Run: headless pygame with SDL's dummy video driver; simulated clock (each Clock.tick advances the game by its frame time, no real sleeping); random seed 0; keys injected as events and as key.get_pressed() state; no mouse input.
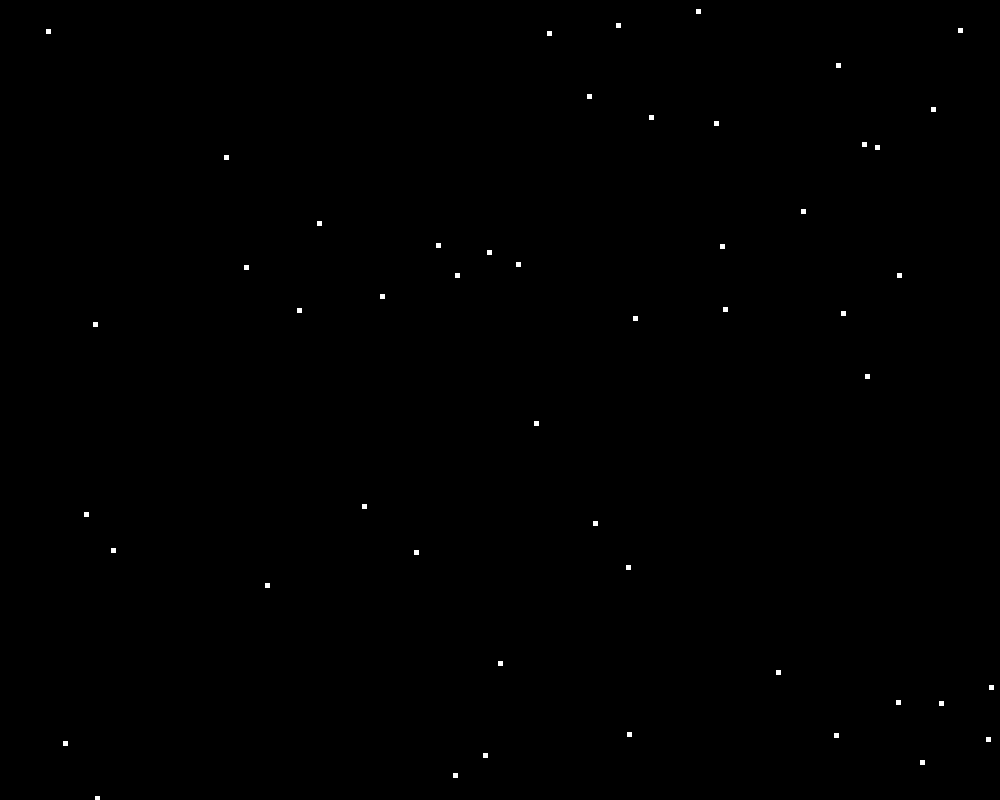
Frame 1 of 4 · flips 1–60 · no input
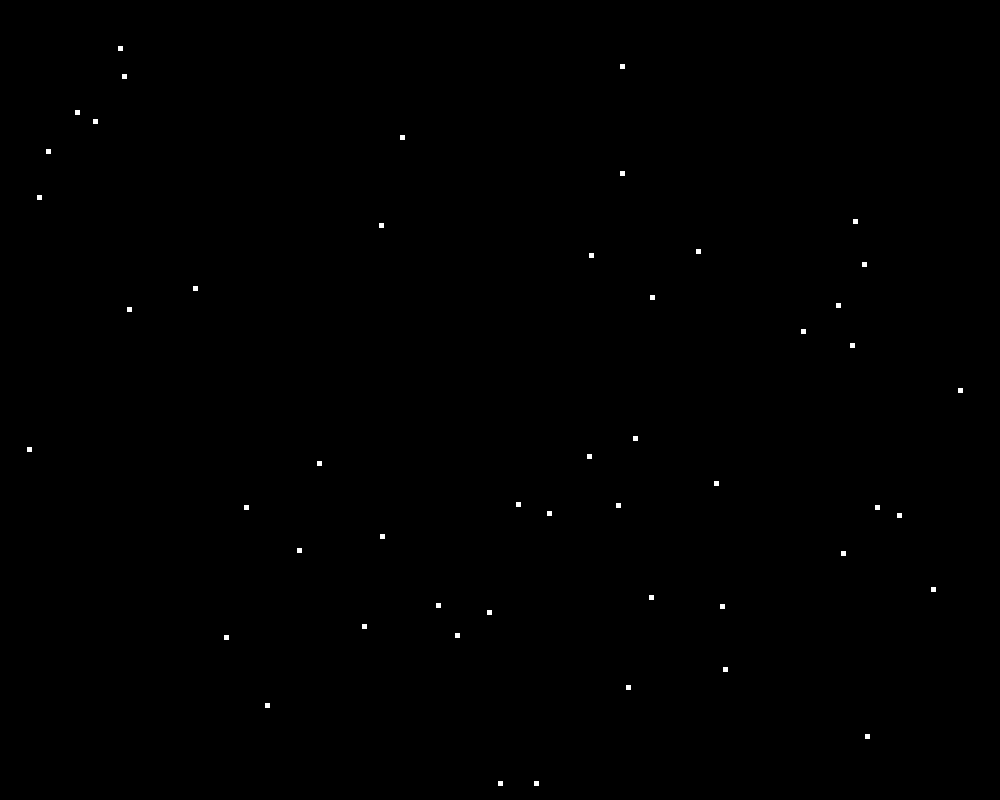
Frame 2 of 4 · flips 61–180 · tapped SPACE, RETURN · held RIGHT (→), D
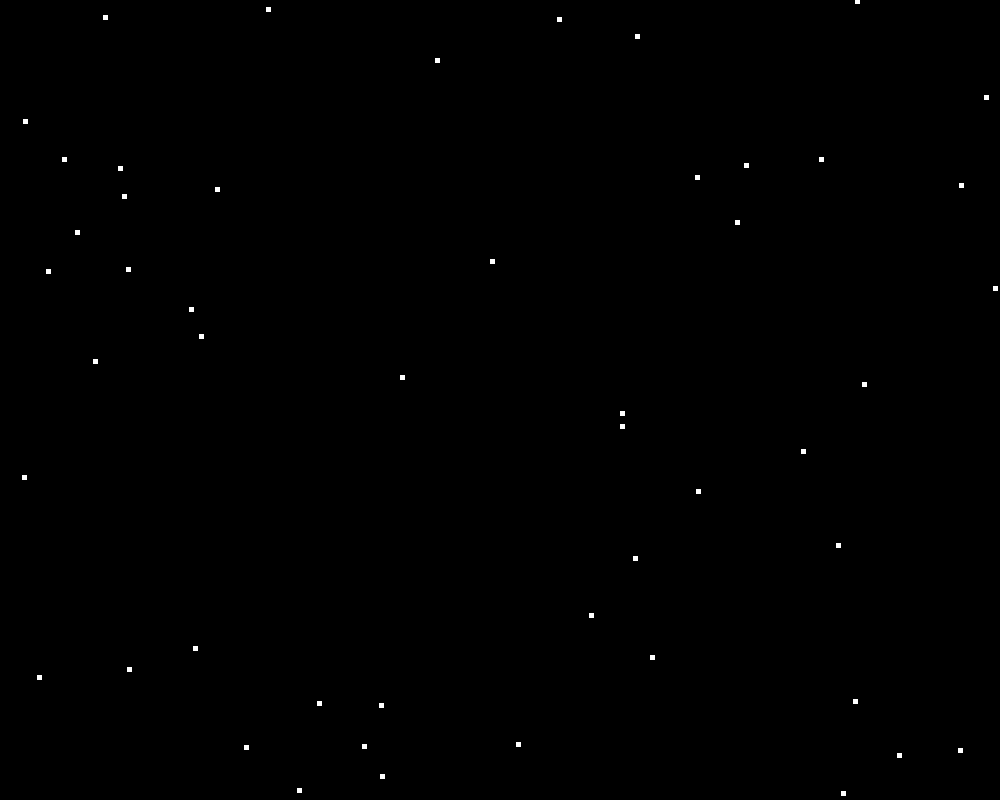
Frame 3 of 4 · flips 181–300 · held DOWN (↓), S
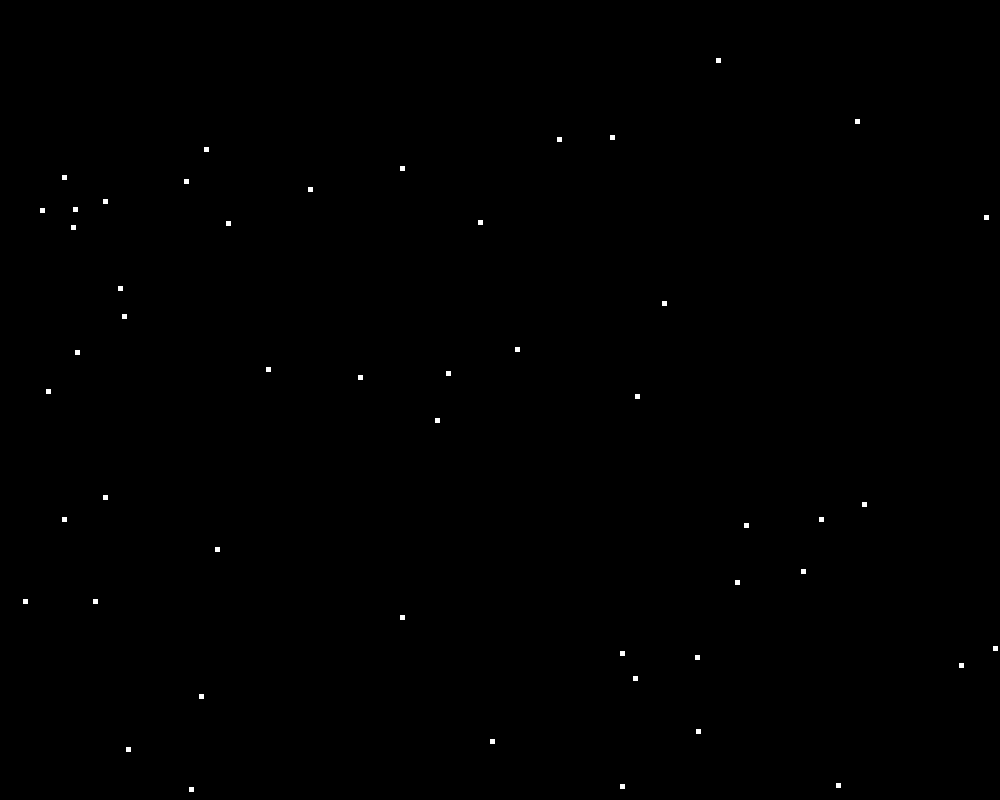
Frame 4 of 4 · flips 301–420 · held LEFT (←), A, UP (↑), W

The pygame program that drew these frames:

import pygame
import random
import math

# Global Constants

# Colours
BLACK = (0,0,0)
WHITE = (255,255,255)
BLUE = (50,50,255)
YELLOW = (255,255,0)

# Initialise PyGame
pygame.init()

# Blank Screen
size = (1000,800)
screen = pygame.display.set_mode(size)

# Title of new window/screen
pygame.display.set_caption("Snow")


# "Pile up" effect for snow - FOR SOME REASON NOT WORKING.
def pileUp(x):
    pygame.draw.rect(screen, WHITE, (x,495,5,5))
    # print("test")

# Define the class snow which is a sprite
class Snow(pygame.sprite.Sprite):
    # Define the constructor for snow
    def __init__(self, color, width, height, speed):
        # Call the sprite contrsuctor
        super().__init__()
        # Create a sprite and fill it with colour
        self.image = pygame.Surface([width,height])
        self.image.fill(color)
        # Set the position of the sprite
        self.rect = self.image.get_rect()
        self.rect.x = random.randrange(0, 995)
        self.rect.y = random.randrange(0,800)
        # Set speed of the sprite
        self.speed = speed
    # Class update function - runs for each pass through the game loop
    def update(self):
        self.rect.y = self.rect.y + self.speed
        # Respawn code
        if self.rect.y > 800:
            pileUp(self.rect.x) # not working
            # print("landed")
            self.rect.y = -5
            self.rect.x = random.randrange(0,995)
        

# Exit game flag set to false
done = False

# Create a list of the snow blocks
snow_group = pygame.sprite.Group()
# Create a lsit of all sprites
all_sprites_group = pygame.sprite.Group()

# Create the snowflakes
number_of_flakes = 50 
for x in range(number_of_flakes):
    my_snow = Snow(WHITE, 5, 5, random.randrange(1,5))
    snow_group.add(my_snow)
    all_sprites_group.add(my_snow)

# Manages how fast screen refreshes
clock = pygame.time.Clock()


### Game Loop


while not done:
    # User input and controls
    for event in pygame.event.get():
        if event.type == pygame.QUIT:
            done = True
        # End If
    # Next event
    
    # Game logic goes after this comment
    
    all_sprites_group.update()
    # Screen background is BLACK
    screen.fill(BLACK)
    
    # Draw here
    
    all_sprites_group.draw(screen)
    
    # Flip display to reveal new position of objects
    pygame.display.flip()
    
    # The clock ticks over
    clock.tick(60)
    
    # End While End of game loop
pygame.quit()
